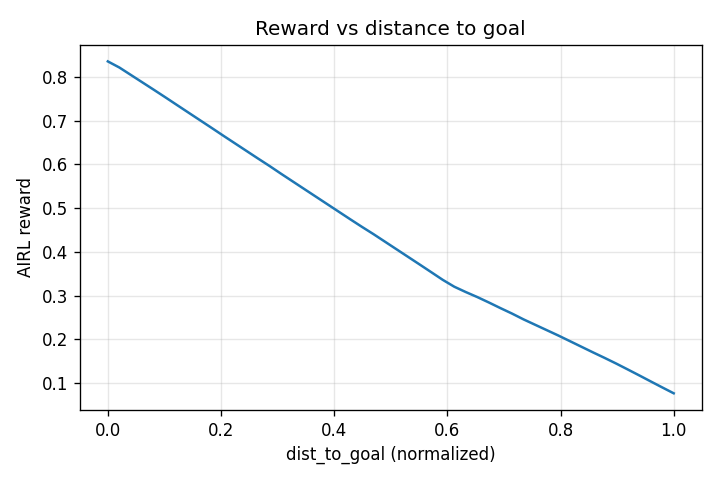

The data file committed next to this chart (first rows):
dist_to_goal (normalized), reward
0.000000000000000000e+00, 8.352128267288208008e-01
2.040816326530612082e-02, 8.211996555328369141e-01
4.081632653061224164e-02, 8.041517138481140137e-01
6.122448979591836593e-02, 7.871038913726806641e-01
8.163265306122448328e-02, 7.700560092926025391e-01
1.020408163265306006e-01, 7.527956962585449219e-01
1.224489795918367319e-01, 7.352916002273559570e-01
1.428571428571428492e-01, 7.178419232368469238e-01
1.632653061224489666e-01, 7.004348635673522949e-01
1.836734693877550839e-01, 6.830021142959594727e-01
2.040816326530612013e-01, 6.653778553009033203e-01
2.244897959183673186e-01, 6.480141878128051758e-01
2.448979591836734637e-01, 6.306505203247070312e-01
2.653061224489795533e-01, 6.132867336273193359e-01
2.857142857142856984e-01, 5.961808562278747559e-01
3.061224489795917880e-01, 5.783874392509460449e-01
3.265306122448979331e-01, 5.610181689262390137e-01
3.469387755102040782e-01, 5.436526536941528320e-01
3.673469387755101678e-01, 5.262871384620666504e-01
3.877551020408163129e-01, 5.089216828346252441e-01
4.081632653061224025e-01, 4.915559887886047363e-01
4.285714285714285476e-01, 4.741904735565185547e-01
4.489795918367346372e-01, 4.570602774620056152e-01
4.693877551020407823e-01, 4.404333829879760742e-01
4.897959183673469274e-01, 4.230777025222778320e-01
5.102040816326530726e-01, 4.057220816612243652e-01
5.306122448979591066e-01, 3.883664608001708984e-01
5.510204081632652517e-01, 3.710108995437622070e-01
5.714285714285713969e-01, 3.534956574440002441e-01
5.918367346938775420e-01, 3.359069228172302246e-01
6.122448979591835760e-01, 3.201889395713806152e-01
6.326530612244897211e-01, 3.079369962215423584e-01
6.530612244897958663e-01, 2.964518964290618896e-01
6.734693877551020114e-01, 2.840675711631774902e-01
6.938775510204081565e-01, 2.712283134460449219e-01
7.142857142857141906e-01, 2.587868869304656982e-01
7.346938775510203357e-01, 2.454691380262374878e-01
7.551020408163264808e-01, 2.332292199134826660e-01
7.755102040816326259e-01, 2.209892570972442627e-01
7.959183673469386600e-01, 2.087494134902954102e-01
8.163265306122448051e-01, 1.959267258644104004e-01
8.367346938775509502e-01, 1.830648183822631836e-01
8.571428571428570953e-01, 1.702339351177215576e-01
8.775510204081632404e-01, 1.576934456825256348e-01
8.979591836734692745e-01, 1.447892785072326660e-01
9.183673469387754196e-01, 1.313183009624481201e-01
9.387755102040815647e-01, 1.176917180418968201e-01
9.591836734693877098e-01, 1.038354709744453430e-01
9.795918367346938549e-01, 9.011647850275039673e-02
1.000000000000000000e+00, 7.655543088912963867e-02
